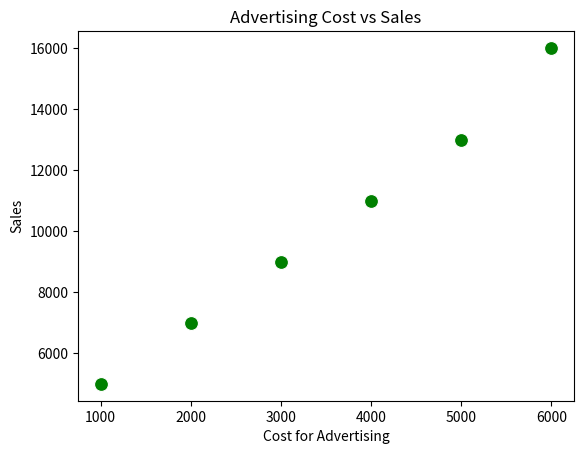

Source code (Python):
import seaborn as sns
import matplotlib.pyplot as plt 

advertising_cost = [1000, 2000, 3000, 4000, 5000, 6000]

sales = [5000, 7000, 9000, 11000, 13000, 16000] 

sns.scatterplot(
    x= advertising_cost,
    y= sales,
    color= 'green',
    s= 100  
)
plt.title('Advertising Cost vs Sales')
plt.xlabel('Cost for Advertising')
plt.ylabel('Sales')
plt.show()
